Run: headless pygame with SDL's dummy video driver; simulated clock (each Clock.tick advances the game by its frame time, no real sleeping); random seed 0; keys injected as events and as key.get_pressed() state; no mouse input.
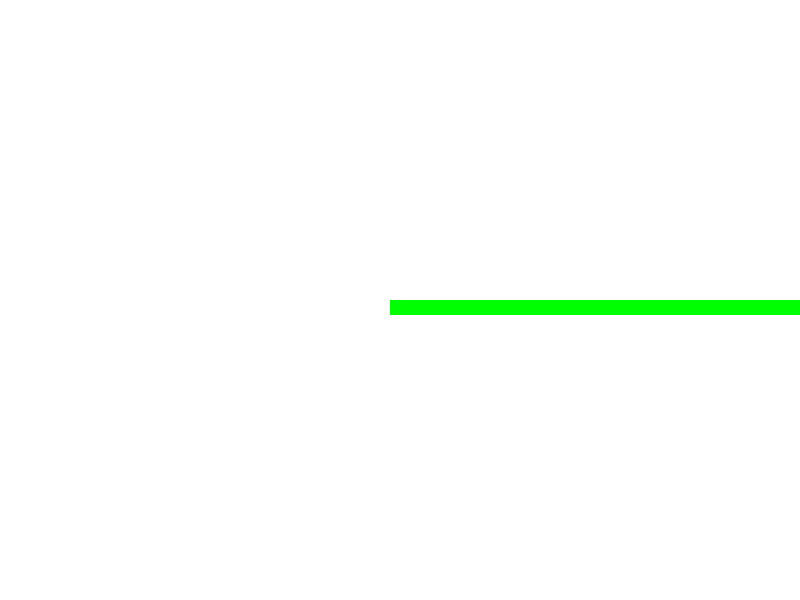
Frame 1 of 1 · flips 1–60 · no input (game ended)

The pygame program that drew these frames:

import pygame
 
screen = pygame.display.set_mode((800,600))
GREEN = (0, 255, 0)
BLACK = (255, 255, 255)
FPS = 60
dis_width = 800
dis_height  = 600
segment_width = 15
segment_height = 15
x_change = segment_width 
y_change = 0
class Segment(pygame.sprite.Sprite):
    def __init__(self, x, y):
        super().__init__()
        self.image = pygame.Surface([segment_width, segment_height])
        self.image.fill(GREEN)
        self.rect = self.image.get_rect()
        self.rect.x = x
        self.rect.y = y
pygame.init()
screen.fill(BLACK)
screen = pygame.display.set_mode([800, 600])
pygame.display.set_caption('Wang Yanchen Test')
allspriteslist = pygame.sprite.Group()
snake_segments = []
for i in range(30):
    x = 600 - (segment_width ) * i
    y = 300
    segment = Segment(x, y)
    snake_segments.append(segment)
    allspriteslist.add(segment)
    clock = pygame.time.Clock()
done = False
 
while not done:
    for event in pygame.event.get():
        screen.fill(BLACK)
        if event.type == pygame.QUIT:
            done = True
        if event.type == pygame.KEYDOWN:
            if event.key == pygame.K_LEFT:
                x_change = (segment_width) * -1 
                y_change = 0
            if event.key == pygame.K_RIGHT:
                x_change = (segment_width )
                y_change = 0
            if event.key == pygame.K_UP:
                x_change = 0
                y_change = (segment_height) * -1
            if event.key == pygame.K_DOWN:
                x_change = 0
                y_change = (segment_height)
    if x >= dis_width or x < 0 or y >= dis_height or y < 0:
        done = True   
    old_segment = snake_segments.pop()
    allspriteslist.remove(old_segment)
    x = snake_segments[0].rect.x + x_change 
    y = snake_segments[0].rect.y + y_change 
    segment = Segment(x, y)
    snake_segments.insert(0, segment)
    allspriteslist.add(segment)
    screen.fill(BLACK)
    allspriteslist.draw(screen)
    pygame.display.flip()
    clock.tick(5)
 
pygame.quit()
